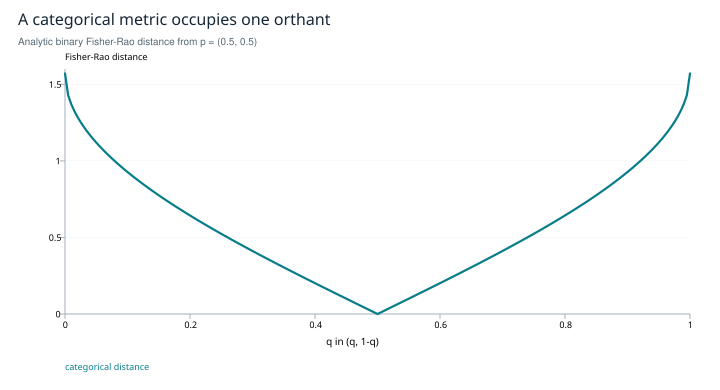

The file beside this chart, header and first rows:
x, categorical distance
0.0, 1.571
0.005, 1.429
0.01, 1.37
0.015, 1.325
0.02, 1.287
0.025, 1.253
0.03, 1.223
0.035, 1.194
0.04, 1.168
0.045, 1.143
0.05, 1.12
0.055, 1.097
0.06, 1.076
0.065, 1.055
0.07, 1.035
0.075, 1.016
0.08, 0.9973
0.085, 0.9791
0.09, 0.9614
0.095, 0.9442
0.1, 0.9273
0.105, 0.9108
0.11, 0.8947
0.115, 0.8788
0.12, 0.8633
0.125, 0.8481
0.13, 0.8331
0.135, 0.8183
0.14, 0.8038
0.145, 0.7895
0.15, 0.7754
0.155, 0.7615
0.16, 0.7478
0.165, 0.7342
0.17, 0.7208
0.175, 0.7076
0.18, 0.6945
0.185, 0.6816
0.19, 0.6687
0.195, 0.6561
0.2, 0.6435
0.205, 0.6311
0.21, 0.6187
0.215, 0.6065
0.22, 0.5944
0.225, 0.5824
0.23, 0.5704
0.235, 0.5586
0.24, 0.5469
0.245, 0.5352
0.25, 0.5236
0.255, 0.5121
0.26, 0.5007
0.265, 0.4893
0.27, 0.478
0.275, 0.4668
0.28, 0.4556
0.285, 0.4445
0.29, 0.4334
0.295, 0.4225
... 141 more rows
